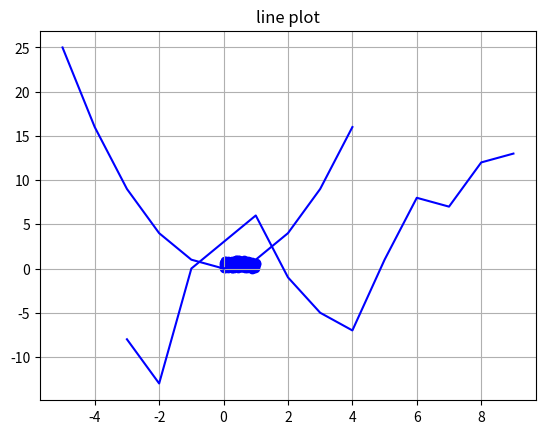

Source code (Python):
import matplotlib.pyplot as plt
import numpy as np

# %%
# Scatter plot

x_data = np.random.rand(100)
y_data = np.random.rand(100)

plt.title("scatter plot")
plt.grid()
plt.scatter(x_data, y_data, color='b', marker='o')
plt.show()

# %%
# line plot

x_data = [x for x in range(-5, 5)]
y_data = [y*y for y in range(-5, 5)]

plt.title("line plot")
plt.grid()
plt.plot(x_data, y_data, color='b')
plt.show()
# %%
x_data = [x for x in range(-3, 10)]
y_data = [-8, -13, 0, 3, 6, -1, -5, -7, 1, 8, 7, 12, 13]

plt.title("line plot")
plt.grid()
plt.plot(x_data, y_data, color='b')
plt.show()
